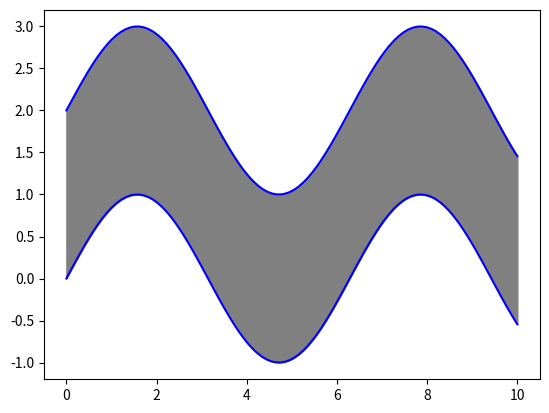

Source code (Python):
import numpy as np
import matplotlib.pyplot as plt

x = np.linspace(0, 10, 100)
y_unutarnji = np.sin(x)
y_vanjski = np.sin(x) + 2.0

plt.fill_between(x, y_unutarnji, y_vanjski, color='gray')

plt.plot(x, y_unutarnji, 'b-')
plt.plot(x, y_vanjski, 'b-')

plt.show()
